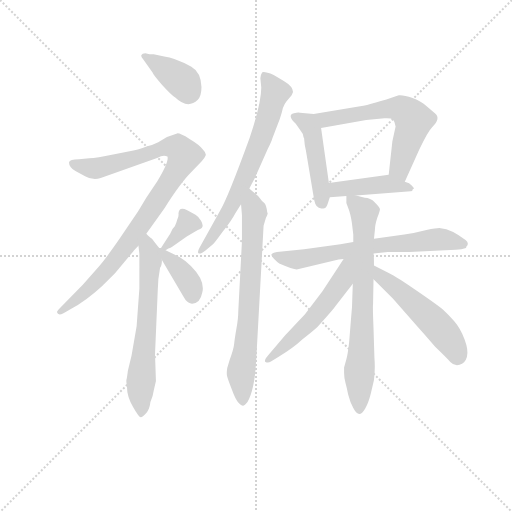
t = 0.00 s
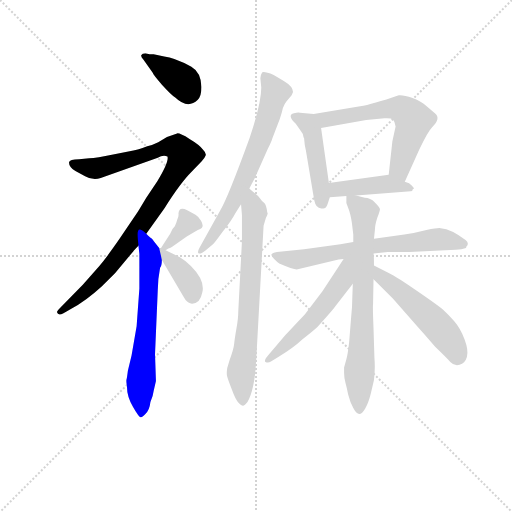
t = 2.01 s
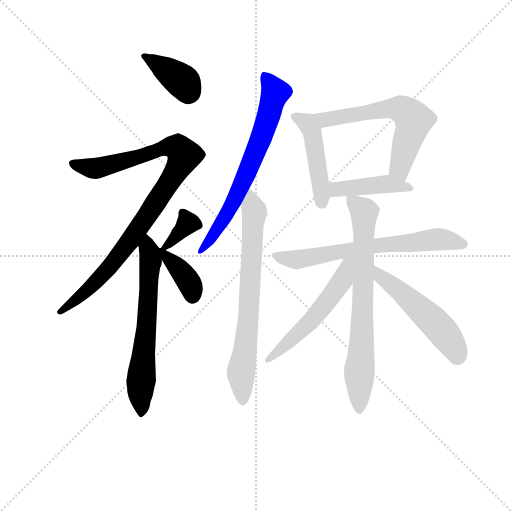
t = 4.02 s
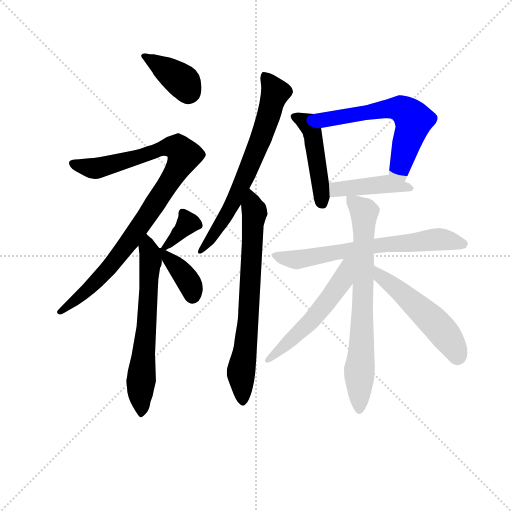
t = 6.04 s
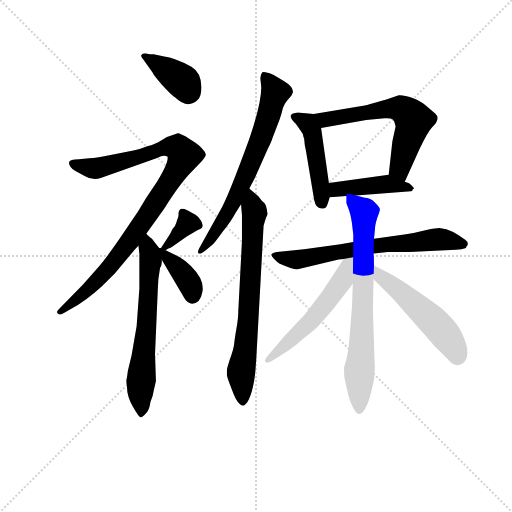
t = 8.05 s
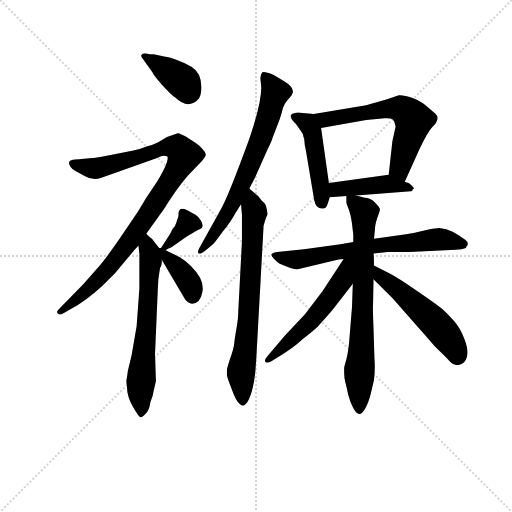
t = 10.06 s

The animated SVG that drew these frames (rendered in a browser with its animation timeline set to each time). Animation: 14 CSS @keyframes rules; one cycle of 10.06 s.

<svg version="1.1" viewBox="0 0 1024 1024" xmlns="http://www.w3.org/2000/svg">
  <g stroke="lightgray" stroke-dasharray="1,1" stroke-width="1" transform="scale(4, 4)">
    <line x1="0" y1="0" x2="256" y2="256"></line>
    <line x1="256" y1="0" x2="0" y2="256"></line>
    <line x1="128" y1="0" x2="128" y2="256"></line>
    <line x1="0" y1="128" x2="256" y2="128"></line>
  </g>
<g transform="scale(0.92, -0.92) translate(60, -900)">
   <style type="text/css">
    @keyframes keyframes0 {
      from {
       stroke: blue;
       stroke-dashoffset: 380;
       stroke-width: 128;
       }
       55% {
       animation-timing-function: step-end;
       stroke: blue;
       stroke-dashoffset: 0;
       stroke-width: 128;
       }
       to {
       stroke: black;
       stroke-width: 1024;
       }
       }
       #make-me-a-hanzi-animation-0 {
         animation: keyframes0 0.559245s both;
         animation-delay: 0.000000s;
         animation-timing-function: linear;
       }
    @keyframes keyframes1 {
      from {
       stroke: blue;
       stroke-dashoffset: 950;
       stroke-width: 128;
       }
       76% {
       animation-timing-function: step-end;
       stroke: blue;
       stroke-dashoffset: 0;
       stroke-width: 128;
       }
       to {
       stroke: black;
       stroke-width: 1024;
       }
       }
       #make-me-a-hanzi-animation-1 {
         animation: keyframes1 1.023112s both;
         animation-delay: 0.559245s;
         animation-timing-function: linear;
       }
    @keyframes keyframes2 {
      from {
       stroke: blue;
       stroke-dashoffset: 639;
       stroke-width: 128;
       }
       68% {
       animation-timing-function: step-end;
       stroke: blue;
       stroke-dashoffset: 0;
       stroke-width: 128;
       }
       to {
       stroke: black;
       stroke-width: 1024;
       }
       }
       #make-me-a-hanzi-animation-2 {
         animation: keyframes2 0.770020s both;
         animation-delay: 1.582357s;
         animation-timing-function: linear;
       }
    @keyframes keyframes3 {
      from {
       stroke: blue;
       stroke-dashoffset: 353;
       stroke-width: 128;
       }
       53% {
       animation-timing-function: step-end;
       stroke: blue;
       stroke-dashoffset: 0;
       stroke-width: 128;
       }
       to {
       stroke: black;
       stroke-width: 1024;
       }
       }
       #make-me-a-hanzi-animation-3 {
         animation: keyframes3 0.537272s both;
         animation-delay: 2.352376s;
         animation-timing-function: linear;
       }
    @keyframes keyframes4 {
      from {
       stroke: blue;
       stroke-dashoffset: 380;
       stroke-width: 128;
       }
       55% {
       animation-timing-function: step-end;
       stroke: blue;
       stroke-dashoffset: 0;
       stroke-width: 128;
       }
       to {
       stroke: black;
       stroke-width: 1024;
       }
       }
       #make-me-a-hanzi-animation-4 {
         animation: keyframes4 0.559245s both;
         animation-delay: 2.889648s;
         animation-timing-function: linear;
       }
    @keyframes keyframes5 {
      from {
       stroke: blue;
       stroke-dashoffset: 680;
       stroke-width: 128;
       }
       69% {
       animation-timing-function: step-end;
       stroke: blue;
       stroke-dashoffset: 0;
       stroke-width: 128;
       }
       to {
       stroke: black;
       stroke-width: 1024;
       }
       }
       #make-me-a-hanzi-animation-5 {
         animation: keyframes5 0.803385s both;
         animation-delay: 3.448893s;
         animation-timing-function: linear;
       }
    @keyframes keyframes6 {
      from {
       stroke: blue;
       stroke-dashoffset: 711;
       stroke-width: 128;
       }
       70% {
       animation-timing-function: step-end;
       stroke: blue;
       stroke-dashoffset: 0;
       stroke-width: 128;
       }
       to {
       stroke: black;
       stroke-width: 1024;
       }
       }
       #make-me-a-hanzi-animation-6 {
         animation: keyframes6 0.828613s both;
         animation-delay: 4.252279s;
         animation-timing-function: linear;
       }
    @keyframes keyframes7 {
      from {
       stroke: blue;
       stroke-dashoffset: 458;
       stroke-width: 128;
       }
       60% {
       animation-timing-function: step-end;
       stroke: blue;
       stroke-dashoffset: 0;
       stroke-width: 128;
       }
       to {
       stroke: black;
       stroke-width: 1024;
       }
       }
       #make-me-a-hanzi-animation-7 {
         animation: keyframes7 0.622721s both;
         animation-delay: 5.080892s;
         animation-timing-function: linear;
       }
    @keyframes keyframes8 {
      from {
       stroke: blue;
       stroke-dashoffset: 609;
       stroke-width: 128;
       }
       66% {
       animation-timing-function: step-end;
       stroke: blue;
       stroke-dashoffset: 0;
       stroke-width: 128;
       }
       to {
       stroke: black;
       stroke-width: 1024;
       }
       }
       #make-me-a-hanzi-animation-8 {
         animation: keyframes8 0.745605s both;
         animation-delay: 5.703613s;
         animation-timing-function: linear;
       }
    @keyframes keyframes9 {
      from {
       stroke: blue;
       stroke-dashoffset: 434;
       stroke-width: 128;
       }
       59% {
       animation-timing-function: step-end;
       stroke: blue;
       stroke-dashoffset: 0;
       stroke-width: 128;
       }
       to {
       stroke: black;
       stroke-width: 1024;
       }
       }
       #make-me-a-hanzi-animation-9 {
         animation: keyframes9 0.603190s both;
         animation-delay: 6.449219s;
         animation-timing-function: linear;
       }
    @keyframes keyframes10 {
      from {
       stroke: blue;
       stroke-dashoffset: 672;
       stroke-width: 128;
       }
       69% {
       animation-timing-function: step-end;
       stroke: blue;
       stroke-dashoffset: 0;
       stroke-width: 128;
       }
       to {
       stroke: black;
       stroke-width: 1024;
       }
       }
       #make-me-a-hanzi-animation-10 {
         animation: keyframes10 0.796875s both;
         animation-delay: 7.052409s;
         animation-timing-function: linear;
       }
    @keyframes keyframes11 {
      from {
       stroke: blue;
       stroke-dashoffset: 730;
       stroke-width: 128;
       }
       70% {
       animation-timing-function: step-end;
       stroke: blue;
       stroke-dashoffset: 0;
       stroke-width: 128;
       }
       to {
       stroke: black;
       stroke-width: 1024;
       }
       }
       #make-me-a-hanzi-animation-11 {
         animation: keyframes11 0.844076s both;
         animation-delay: 7.849284s;
         animation-timing-function: linear;
       }
    @keyframes keyframes12 {
      from {
       stroke: blue;
       stroke-dashoffset: 544;
       stroke-width: 128;
       }
       64% {
       animation-timing-function: step-end;
       stroke: blue;
       stroke-dashoffset: 0;
       stroke-width: 128;
       }
       to {
       stroke: black;
       stroke-width: 1024;
       }
       }
       #make-me-a-hanzi-animation-12 {
         animation: keyframes12 0.692708s both;
         animation-delay: 8.693359s;
         animation-timing-function: linear;
       }
    @keyframes keyframes13 {
      from {
       stroke: blue;
       stroke-dashoffset: 520;
       stroke-width: 128;
       }
       63% {
       animation-timing-function: step-end;
       stroke: blue;
       stroke-dashoffset: 0;
       stroke-width: 128;
       }
       to {
       stroke: black;
       stroke-width: 1024;
       }
       }
       #make-me-a-hanzi-animation-13 {
         animation: keyframes13 0.673177s both;
         animation-delay: 9.386068s;
         animation-timing-function: linear;
       }
</style>
<path d="M 265.0 782.0 L 256.0 784.0 Q 249.0 784.0 247.0 780.0 Q 246.0 776.0 252.0 770.0 L 272.0 742.0 Q 273.0 738.0 292.0 716.0 Q 312.0 694.0 321.0 688.0 Q 348.0 662.0 370.0 683.0 Q 378.0 692.0 378.0 711.0 Q 377.0 743.0 356.0 755.0 Q 318.0 775.0 297.0 777.0 L 274.0 782.0 L 265.0 782.0 Z" fill="lightgray"></path> 
<path d="M 90.0 547.0 Q 90.0 537.0 104.0 528.0 L 125.0 517.0 Q 142.0 507.0 159.0 513.0 L 283.0 557.0 Q 294.0 564.0 304.0 560.0 Q 308.0 549.0 282.0 506.0 L 258.0 470.0 L 240.0 440.0 L 198.0 378.0 Q 168.0 335.0 156.0 322.0 L 120.0 281.0 L 71.0 231.0 Q 63.0 223.0 64.0 221.0 Q 66.0 213.0 78.0 219.0 L 94.0 228.0 Q 126.0 245.0 161.0 277.0 L 190.0 306.0 L 230.0 354.0 Q 231.0 356.0 241.0 366.0 L 258.0 392.0 L 298.0 448.0 Q 332.0 502.0 356.0 526.0 L 378.0 549.0 Q 385.0 556.0 387.0 562.0 Q 389.0 567.0 381.0 575.0 Q 374.0 585.0 352.0 598.0 Q 331.0 611.0 325.0 610.0 L 303.0 602.0 L 284.0 591.0 Q 272.0 585.0 260.0 582.0 Q 238.0 574.0 230.0 573.0 L 186.0 564.0 Q 150.0 556.0 134.0 556.0 L 112.0 554.0 Q 91.0 554.0 90.0 547.0 Z" fill="lightgray"></path> 
<path d="M 241.0 366.0 L 243.0 348.0 L 243.0 273.0 L 237.0 191.0 L 226.0 127.0 L 218.0 94.0 Q 216.0 78.0 215.0 75.0 Q 214.0 71.0 216.0 60.0 Q 216.0 38.0 229.0 16.0 Q 242.0 -7.0 246.0 -7.0 Q 248.0 -8.0 256.0 0.0 Q 265.0 8.0 267.0 26.0 Q 273.0 40.0 274.0 50.0 L 279.0 72.0 L 277.0 130.0 L 283.0 270.0 Q 283.0 292.0 288.0 318.0 Q 292.0 323.0 292.0 335.0 L 286.0 361.0 L 274.0 376.0 Q 273.0 379.0 269.0 382.0 Q 266.0 384.0 258.0 392.0 C 236.0 413.0 238.0 396.0 241.0 366.0 Z" fill="lightgray"></path> 
<path d="M 300.0 356.0 L 306.0 360.0 Q 309.0 360.0 319.0 367.0 L 346.0 386.0 L 370.0 400.0 Q 379.0 403.0 380.0 407.0 Q 382.0 411.0 377.0 420.0 Q 373.0 428.0 365.0 433.0 L 347.0 443.0 Q 329.0 452.0 328.0 436.0 Q 329.0 429.0 325.0 422.0 Q 324.0 417.0 320.0 408.0 L 315.0 402.0 L 310.0 392.0 L 290.0 361.0 C 277.0 341.0 277.0 341.0 300.0 356.0 Z" fill="lightgray"></path> 
<path d="M 292.0 335.0 L 340.0 253.0 Q 346.0 242.0 355.0 240.0 Q 375.0 238.0 380.0 265.0 Q 386.0 291.0 355.0 322.0 Q 343.0 334.0 331.0 341.0 L 300.0 356.0 L 290.0 361.0 L 286.0 361.0 C 276.0 362.0 277.0 361.0 292.0 335.0 Z" fill="lightgray"></path> 
<path d="M 482.0 490.0 L 494.0 513.0 L 522.0 576.0 Q 531.0 594.0 532.0 599.0 L 548.0 641.0 Q 553.0 655.0 555.0 665.0 Q 558.0 674.0 563.0 680.0 L 574.0 693.0 L 577.0 700.0 Q 577.0 712.0 557.0 724.0 L 535.0 737.0 Q 510.0 747.0 509.0 741.0 Q 507.0 739.0 506.0 730.0 L 508.0 710.0 Q 508.0 676.0 483.0 601.0 Q 435.0 469.0 419.0 443.0 L 374.0 362.0 Q 369.0 353.0 371.0 350.0 Q 374.0 346.0 386.0 355.0 L 403.0 369.0 Q 406.0 371.0 424.0 396.0 Q 443.0 420.0 452.0 437.0 L 464.0 456.0 L 482.0 490.0 Z" fill="lightgray"></path> 
<path d="M 513.0 409.0 L 518.0 426.0 Q 522.0 433.0 522.0 437.0 L 521.0 438.0 Q 519.0 455.0 514.0 459.0 Q 509.0 463.0 505.0 469.0 Q 502.0 474.0 494.0 480.0 Q 486.0 486.0 482.0 490.0 C 460.0 509.0 462.0 486.0 464.0 456.0 L 466.0 432.0 L 466.0 376.0 L 458.0 223.0 Q 458.0 208.0 454.0 186.0 Q 450.0 163.0 449.0 152.0 Q 448.0 141.0 439.0 117.0 L 434.0 100.0 Q 432.0 87.0 434.0 81.0 Q 436.0 74.0 444.0 53.0 Q 452.0 31.0 458.0 25.0 Q 465.0 18.0 468.0 18.0 Q 472.0 18.0 478.0 26.0 Q 494.0 54.0 497.0 118.0 L 513.0 409.0 Z" fill="lightgray"></path> 
<path d="M 655.0 502.0 L 638.0 622.0 C 634.0 651.0 634.0 651.0 622.0 652.0 L 592.0 655.0 Q 588.0 656.0 579.0 654.0 Q 563.0 650.0 583.0 631.0 L 594.0 615.0 Q 599.0 610.0 600.0 601.0 L 601.0 600.0 Q 602.0 584.0 605.0 573.0 L 623.0 465.0 Q 627.0 445.0 641.0 447.0 Q 649.0 446.0 652.0 456.0 L 657.0 471.0 L 655.0 502.0 Z" fill="lightgray"></path> 
<path d="M 638.0 622.0 L 736.0 639.0 L 776.0 643.0 Q 790.0 644.0 794.0 640.0 Q 799.0 635.0 800.0 625.0 L 793.0 593.0 L 785.0 520.0 C 782.0 490.0 808.0 478.0 820.0 505.0 L 852.0 576.0 Q 870.0 614.0 879.0 623.0 Q 899.0 642.0 886.0 653.0 L 865.0 671.0 Q 857.0 679.0 837.0 687.0 Q 817.0 694.0 807.0 693.0 Q 749.0 673.0 723.0 669.0 L 622.0 652.0 C 592.0 647.0 608.0 617.0 638.0 622.0 Z" fill="lightgray"></path> 
<path d="M 785.0 520.0 L 655.0 502.0 C 625.0 498.0 627.0 469.0 657.0 471.0 L 693.0 474.0 L 714.0 475.0 L 833.0 484.0 Q 837.0 484.0 837.0 488.0 L 840.0 490.0 Q 840.0 492.0 835.0 497.0 Q 831.0 502.0 820.0 505.0 C 792.0 514.0 792.0 521.0 785.0 520.0 Z" fill="lightgray"></path> 
<path d="M 819.0 390.0 L 753.0 381.0 L 708.0 374.0 L 680.0 369.0 L 601.0 358.0 L 542.0 352.0 Q 532.0 350.0 530.0 347.0 Q 529.0 344.0 536.0 337.0 Q 543.0 330.0 547.0 327.0 Q 577.0 314.0 585.0 314.0 L 676.0 336.0 L 687.0 337.0 L 752.0 349.0 L 783.0 352.0 L 830.0 352.0 L 931.0 357.0 Q 944.0 358.0 953.0 361.0 L 954.0 364.0 Q 961.0 371.0 952.0 378.0 Q 922.0 402.0 898.0 404.0 Q 893.0 405.0 867.0 400.0 Q 840.0 393.0 819.0 390.0 Z" fill="lightgray"></path> 
<path d="M 753.0 381.0 L 755.0 400.0 Q 755.0 410.0 760.0 426.0 Q 766.0 441.0 766.0 445.0 Q 766.0 449.0 755.0 460.0 Q 745.0 470.0 733.0 470.0 L 714.0 475.0 C 693.0 481.0 693.0 481.0 693.0 474.0 L 693.0 460.0 Q 692.0 460.0 697.0 448.0 Q 702.0 436.0 705.0 415.0 L 708.0 390.0 L 708.0 374.0 L 707.0 283.0 L 706.0 256.0 Q 706.0 234.0 703.0 206.0 L 699.0 156.0 Q 696.0 129.0 693.0 119.0 L 688.0 101.0 L 688.0 89.0 Q 688.0 79.0 691.0 68.0 Q 694.0 57.0 697.0 42.0 Q 701.0 26.0 708.0 13.0 Q 715.0 0.0 721.0 0.0 Q 727.0 0.0 734.0 12.0 Q 741.0 24.0 746.0 44.0 L 753.0 74.0 Q 756.0 99.0 754.0 122.0 L 752.0 186.0 Q 750.0 236.0 751.0 238.0 L 752.0 293.0 L 753.0 323.0 Q 753.0 345.0 752.0 349.0 L 753.0 381.0 Z" fill="lightgray"></path> 
<path d="M 687.0 337.0 L 641.0 267.0 L 603.0 217.0 L 560.0 171.0 L 524.0 129.0 Q 513.0 117.0 517.0 113.0 Q 523.0 110.0 529.0 114.0 L 545.0 124.0 Q 578.0 144.0 597.0 162.0 Q 618.0 178.0 630.0 189.0 Q 661.0 223.0 669.0 234.0 L 707.0 283.0 C 757.0 347.0 703.0 362.0 687.0 337.0 Z" fill="lightgray"></path> 
<path d="M 752.0 293.0 L 794.0 251.0 L 846.0 192.0 Q 865.0 171.0 886.0 146.0 Q 911.0 122.0 919.0 113.0 Q 927.0 104.0 939.0 107.0 Q 951.0 110.0 955.0 124.0 Q 959.0 138.0 950.0 162.0 Q 941.0 186.0 928.0 201.0 Q 915.0 216.0 906.0 224.0 Q 898.0 232.0 850.0 265.0 Q 803.0 298.0 784.0 307.0 L 753.0 323.0 C 726.0 337.0 731.0 314.0 752.0 293.0 Z" fill="lightgray"></path> 
      <clipPath id="make-me-a-hanzi-clip-0">
      <path d="M 265.0 782.0 L 256.0 784.0 Q 249.0 784.0 247.0 780.0 Q 246.0 776.0 252.0 770.0 L 272.0 742.0 Q 273.0 738.0 292.0 716.0 Q 312.0 694.0 321.0 688.0 Q 348.0 662.0 370.0 683.0 Q 378.0 692.0 378.0 711.0 Q 377.0 743.0 356.0 755.0 Q 318.0 775.0 297.0 777.0 L 274.0 782.0 L 265.0 782.0 Z" fill="lightgray"></path>
      </clipPath>
      <path clip-path="url(#make-me-a-hanzi-clip-0)" d="M 254.0 777.0 L 331.0 728.0 L 350.0 701.0 " fill="none" id="make-me-a-hanzi-animation-0" stroke-dasharray="252 504" stroke-linecap="round"></path>

      <clipPath id="make-me-a-hanzi-clip-1">
      <path d="M 90.0 547.0 Q 90.0 537.0 104.0 528.0 L 125.0 517.0 Q 142.0 507.0 159.0 513.0 L 283.0 557.0 Q 294.0 564.0 304.0 560.0 Q 308.0 549.0 282.0 506.0 L 258.0 470.0 L 240.0 440.0 L 198.0 378.0 Q 168.0 335.0 156.0 322.0 L 120.0 281.0 L 71.0 231.0 Q 63.0 223.0 64.0 221.0 Q 66.0 213.0 78.0 219.0 L 94.0 228.0 Q 126.0 245.0 161.0 277.0 L 190.0 306.0 L 230.0 354.0 Q 231.0 356.0 241.0 366.0 L 258.0 392.0 L 298.0 448.0 Q 332.0 502.0 356.0 526.0 L 378.0 549.0 Q 385.0 556.0 387.0 562.0 Q 389.0 567.0 381.0 575.0 Q 374.0 585.0 352.0 598.0 Q 331.0 611.0 325.0 610.0 L 303.0 602.0 L 284.0 591.0 Q 272.0 585.0 260.0 582.0 Q 238.0 574.0 230.0 573.0 L 186.0 564.0 Q 150.0 556.0 134.0 556.0 L 112.0 554.0 Q 91.0 554.0 90.0 547.0 Z" fill="lightgray"></path>
      </clipPath>
      <path clip-path="url(#make-me-a-hanzi-clip-1)" d="M 98.0 544.0 L 140.0 534.0 L 159.0 536.0 L 309.0 581.0 L 329.0 577.0 L 340.0 563.0 L 303.0 495.0 L 191.0 335.0 L 134.0 273.0 L 71.0 223.0 " fill="none" id="make-me-a-hanzi-animation-1" stroke-dasharray="822 1644" stroke-linecap="round"></path>

      <clipPath id="make-me-a-hanzi-clip-2">
      <path d="M 241.0 366.0 L 243.0 348.0 L 243.0 273.0 L 237.0 191.0 L 226.0 127.0 L 218.0 94.0 Q 216.0 78.0 215.0 75.0 Q 214.0 71.0 216.0 60.0 Q 216.0 38.0 229.0 16.0 Q 242.0 -7.0 246.0 -7.0 Q 248.0 -8.0 256.0 0.0 Q 265.0 8.0 267.0 26.0 Q 273.0 40.0 274.0 50.0 L 279.0 72.0 L 277.0 130.0 L 283.0 270.0 Q 283.0 292.0 288.0 318.0 Q 292.0 323.0 292.0 335.0 L 286.0 361.0 L 274.0 376.0 Q 273.0 379.0 269.0 382.0 Q 266.0 384.0 258.0 392.0 C 236.0 413.0 238.0 396.0 241.0 366.0 Z" fill="lightgray"></path>
      </clipPath>
      <path clip-path="url(#make-me-a-hanzi-clip-2)" d="M 259.0 382.0 L 267.0 331.0 L 245.0 55.0 L 248.0 1.0 " fill="none" id="make-me-a-hanzi-animation-2" stroke-dasharray="511 1022" stroke-linecap="round"></path>

      <clipPath id="make-me-a-hanzi-clip-3">
      <path d="M 300.0 356.0 L 306.0 360.0 Q 309.0 360.0 319.0 367.0 L 346.0 386.0 L 370.0 400.0 Q 379.0 403.0 380.0 407.0 Q 382.0 411.0 377.0 420.0 Q 373.0 428.0 365.0 433.0 L 347.0 443.0 Q 329.0 452.0 328.0 436.0 Q 329.0 429.0 325.0 422.0 Q 324.0 417.0 320.0 408.0 L 315.0 402.0 L 310.0 392.0 L 290.0 361.0 C 277.0 341.0 277.0 341.0 300.0 356.0 Z" fill="lightgray"></path>
      </clipPath>
      <path clip-path="url(#make-me-a-hanzi-clip-3)" d="M 339.0 437.0 L 348.0 415.0 L 297.0 363.0 " fill="none" id="make-me-a-hanzi-animation-3" stroke-dasharray="225 450" stroke-linecap="round"></path>

      <clipPath id="make-me-a-hanzi-clip-4">
      <path d="M 292.0 335.0 L 340.0 253.0 Q 346.0 242.0 355.0 240.0 Q 375.0 238.0 380.0 265.0 Q 386.0 291.0 355.0 322.0 Q 343.0 334.0 331.0 341.0 L 300.0 356.0 L 290.0 361.0 L 286.0 361.0 C 276.0 362.0 277.0 361.0 292.0 335.0 Z" fill="lightgray"></path>
      </clipPath>
      <path clip-path="url(#make-me-a-hanzi-clip-4)" d="M 288.0 355.0 L 343.0 298.0 L 355.0 279.0 L 358.0 257.0 " fill="none" id="make-me-a-hanzi-animation-4" stroke-dasharray="252 504" stroke-linecap="round"></path>

      <clipPath id="make-me-a-hanzi-clip-5">
      <path d="M 482.0 490.0 L 494.0 513.0 L 522.0 576.0 Q 531.0 594.0 532.0 599.0 L 548.0 641.0 Q 553.0 655.0 555.0 665.0 Q 558.0 674.0 563.0 680.0 L 574.0 693.0 L 577.0 700.0 Q 577.0 712.0 557.0 724.0 L 535.0 737.0 Q 510.0 747.0 509.0 741.0 Q 507.0 739.0 506.0 730.0 L 508.0 710.0 Q 508.0 676.0 483.0 601.0 Q 435.0 469.0 419.0 443.0 L 374.0 362.0 Q 369.0 353.0 371.0 350.0 Q 374.0 346.0 386.0 355.0 L 403.0 369.0 Q 406.0 371.0 424.0 396.0 Q 443.0 420.0 452.0 437.0 L 464.0 456.0 L 482.0 490.0 Z" fill="lightgray"></path>
      </clipPath>
      <path clip-path="url(#make-me-a-hanzi-clip-5)" d="M 515.0 733.0 L 539.0 699.0 L 513.0 614.0 L 442.0 450.0 L 378.0 355.0 " fill="none" id="make-me-a-hanzi-animation-5" stroke-dasharray="552 1104" stroke-linecap="round"></path>

      <clipPath id="make-me-a-hanzi-clip-6">
      <path d="M 513.0 409.0 L 518.0 426.0 Q 522.0 433.0 522.0 437.0 L 521.0 438.0 Q 519.0 455.0 514.0 459.0 Q 509.0 463.0 505.0 469.0 Q 502.0 474.0 494.0 480.0 Q 486.0 486.0 482.0 490.0 C 460.0 509.0 462.0 486.0 464.0 456.0 L 466.0 432.0 L 466.0 376.0 L 458.0 223.0 Q 458.0 208.0 454.0 186.0 Q 450.0 163.0 449.0 152.0 Q 448.0 141.0 439.0 117.0 L 434.0 100.0 Q 432.0 87.0 434.0 81.0 Q 436.0 74.0 444.0 53.0 Q 452.0 31.0 458.0 25.0 Q 465.0 18.0 468.0 18.0 Q 472.0 18.0 478.0 26.0 Q 494.0 54.0 497.0 118.0 L 513.0 409.0 Z" fill="lightgray"></path>
      </clipPath>
      <path clip-path="url(#make-me-a-hanzi-clip-6)" d="M 485.0 481.0 L 493.0 439.0 L 482.0 234.0 L 464.0 92.0 L 468.0 28.0 " fill="none" id="make-me-a-hanzi-animation-6" stroke-dasharray="583 1166" stroke-linecap="round"></path>

      <clipPath id="make-me-a-hanzi-clip-7">
      <path d="M 655.0 502.0 L 638.0 622.0 C 634.0 651.0 634.0 651.0 622.0 652.0 L 592.0 655.0 Q 588.0 656.0 579.0 654.0 Q 563.0 650.0 583.0 631.0 L 594.0 615.0 Q 599.0 610.0 600.0 601.0 L 601.0 600.0 Q 602.0 584.0 605.0 573.0 L 623.0 465.0 Q 627.0 445.0 641.0 447.0 Q 649.0 446.0 652.0 456.0 L 657.0 471.0 L 655.0 502.0 Z" fill="lightgray"></path>
      </clipPath>
      <path clip-path="url(#make-me-a-hanzi-clip-7)" d="M 583.0 643.0 L 609.0 631.0 L 619.0 612.0 L 639.0 461.0 " fill="none" id="make-me-a-hanzi-animation-7" stroke-dasharray="330 660" stroke-linecap="round"></path>

      <clipPath id="make-me-a-hanzi-clip-8">
      <path d="M 638.0 622.0 L 736.0 639.0 L 776.0 643.0 Q 790.0 644.0 794.0 640.0 Q 799.0 635.0 800.0 625.0 L 793.0 593.0 L 785.0 520.0 C 782.0 490.0 808.0 478.0 820.0 505.0 L 852.0 576.0 Q 870.0 614.0 879.0 623.0 Q 899.0 642.0 886.0 653.0 L 865.0 671.0 Q 857.0 679.0 837.0 687.0 Q 817.0 694.0 807.0 693.0 Q 749.0 673.0 723.0 669.0 L 622.0 652.0 C 592.0 647.0 608.0 617.0 638.0 622.0 Z" fill="lightgray"></path>
      </clipPath>
      <path clip-path="url(#make-me-a-hanzi-clip-8)" d="M 630.0 650.0 L 647.0 640.0 L 786.0 665.0 L 820.0 660.0 L 839.0 639.0 L 809.0 534.0 L 817.0 515.0 " fill="none" id="make-me-a-hanzi-animation-8" stroke-dasharray="481 962" stroke-linecap="round"></path>

      <clipPath id="make-me-a-hanzi-clip-9">
      <path d="M 785.0 520.0 L 655.0 502.0 C 625.0 498.0 627.0 469.0 657.0 471.0 L 693.0 474.0 L 714.0 475.0 L 833.0 484.0 Q 837.0 484.0 837.0 488.0 L 840.0 490.0 Q 840.0 492.0 835.0 497.0 Q 831.0 502.0 820.0 505.0 C 792.0 514.0 792.0 521.0 785.0 520.0 Z" fill="lightgray"></path>
      </clipPath>
      <path clip-path="url(#make-me-a-hanzi-clip-9)" d="M 662.0 479.0 L 679.0 490.0 L 783.0 500.0 L 836.0 493.0 " fill="none" id="make-me-a-hanzi-animation-9" stroke-dasharray="306 612" stroke-linecap="round"></path>

      <clipPath id="make-me-a-hanzi-clip-10">
      <path d="M 819.0 390.0 L 753.0 381.0 L 708.0 374.0 L 680.0 369.0 L 601.0 358.0 L 542.0 352.0 Q 532.0 350.0 530.0 347.0 Q 529.0 344.0 536.0 337.0 Q 543.0 330.0 547.0 327.0 Q 577.0 314.0 585.0 314.0 L 676.0 336.0 L 687.0 337.0 L 752.0 349.0 L 783.0 352.0 L 830.0 352.0 L 931.0 357.0 Q 944.0 358.0 953.0 361.0 L 954.0 364.0 Q 961.0 371.0 952.0 378.0 Q 922.0 402.0 898.0 404.0 Q 893.0 405.0 867.0 400.0 Q 840.0 393.0 819.0 390.0 Z" fill="lightgray"></path>
      </clipPath>
      <path clip-path="url(#make-me-a-hanzi-clip-10)" d="M 538.0 345.0 L 585.0 335.0 L 748.0 365.0 L 900.0 380.0 L 947.0 365.0 " fill="none" id="make-me-a-hanzi-animation-10" stroke-dasharray="544 1088" stroke-linecap="round"></path>

      <clipPath id="make-me-a-hanzi-clip-11">
      <path d="M 753.0 381.0 L 755.0 400.0 Q 755.0 410.0 760.0 426.0 Q 766.0 441.0 766.0 445.0 Q 766.0 449.0 755.0 460.0 Q 745.0 470.0 733.0 470.0 L 714.0 475.0 C 693.0 481.0 693.0 481.0 693.0 474.0 L 693.0 460.0 Q 692.0 460.0 697.0 448.0 Q 702.0 436.0 705.0 415.0 L 708.0 390.0 L 708.0 374.0 L 707.0 283.0 L 706.0 256.0 Q 706.0 234.0 703.0 206.0 L 699.0 156.0 Q 696.0 129.0 693.0 119.0 L 688.0 101.0 L 688.0 89.0 Q 688.0 79.0 691.0 68.0 Q 694.0 57.0 697.0 42.0 Q 701.0 26.0 708.0 13.0 Q 715.0 0.0 721.0 0.0 Q 727.0 0.0 734.0 12.0 Q 741.0 24.0 746.0 44.0 L 753.0 74.0 Q 756.0 99.0 754.0 122.0 L 752.0 186.0 Q 750.0 236.0 751.0 238.0 L 752.0 293.0 L 753.0 323.0 Q 753.0 345.0 752.0 349.0 L 753.0 381.0 Z" fill="lightgray"></path>
      </clipPath>
      <path clip-path="url(#make-me-a-hanzi-clip-11)" d="M 699.0 467.0 L 732.0 439.0 L 721.0 8.0 " fill="none" id="make-me-a-hanzi-animation-11" stroke-dasharray="602 1204" stroke-linecap="round"></path>

      <clipPath id="make-me-a-hanzi-clip-12">
      <path d="M 687.0 337.0 L 641.0 267.0 L 603.0 217.0 L 560.0 171.0 L 524.0 129.0 Q 513.0 117.0 517.0 113.0 Q 523.0 110.0 529.0 114.0 L 545.0 124.0 Q 578.0 144.0 597.0 162.0 Q 618.0 178.0 630.0 189.0 Q 661.0 223.0 669.0 234.0 L 707.0 283.0 C 757.0 347.0 703.0 362.0 687.0 337.0 Z" fill="lightgray"></path>
      </clipPath>
      <path clip-path="url(#make-me-a-hanzi-clip-12)" d="M 704.0 334.0 L 693.0 324.0 L 685.0 291.0 L 623.0 209.0 L 523.0 116.0 " fill="none" id="make-me-a-hanzi-animation-12" stroke-dasharray="416 832" stroke-linecap="round"></path>

      <clipPath id="make-me-a-hanzi-clip-13">
      <path d="M 752.0 293.0 L 794.0 251.0 L 846.0 192.0 Q 865.0 171.0 886.0 146.0 Q 911.0 122.0 919.0 113.0 Q 927.0 104.0 939.0 107.0 Q 951.0 110.0 955.0 124.0 Q 959.0 138.0 950.0 162.0 Q 941.0 186.0 928.0 201.0 Q 915.0 216.0 906.0 224.0 Q 898.0 232.0 850.0 265.0 Q 803.0 298.0 784.0 307.0 L 753.0 323.0 C 726.0 337.0 731.0 314.0 752.0 293.0 Z" fill="lightgray"></path>
      </clipPath>
      <path clip-path="url(#make-me-a-hanzi-clip-13)" d="M 756.0 315.0 L 767.0 298.0 L 813.0 265.0 L 888.0 195.0 L 912.0 168.0 L 934.0 125.0 " fill="none" id="make-me-a-hanzi-animation-13" stroke-dasharray="392 784" stroke-linecap="round"></path>

</g>
</svg>
